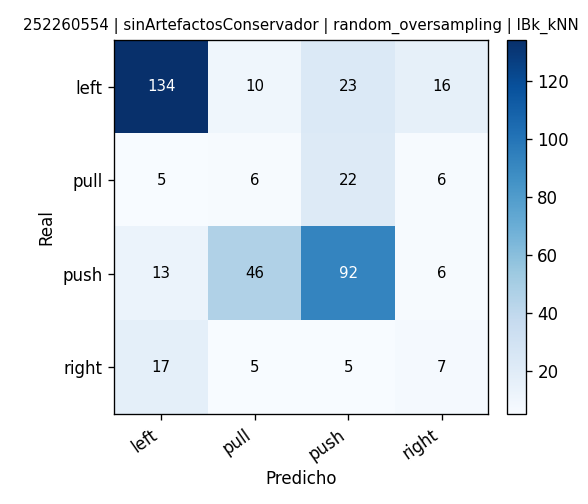

Values plotted in this chart, from the file beside it:
, pred_left, pred_pull, pred_push, pred_right
real_left, 134, 10, 23, 16
real_pull, 5, 6, 22, 6
real_push, 13, 46, 92, 6
real_right, 17, 5, 5, 7
